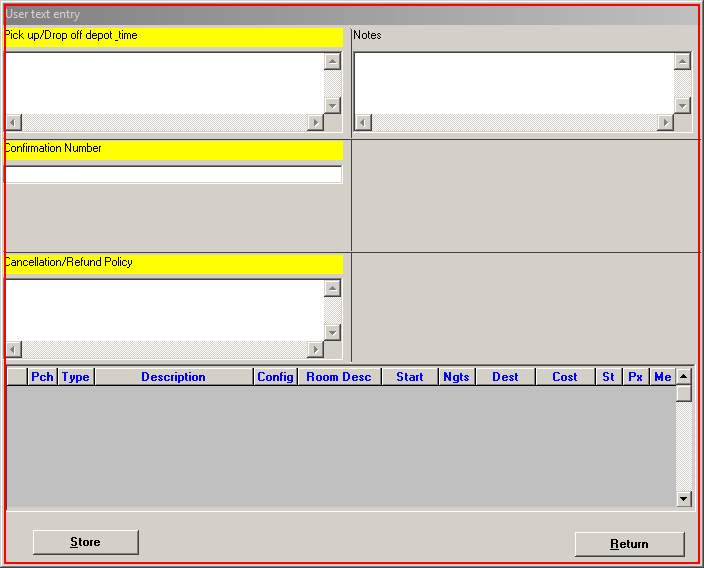
Workflow: 1.42 BIFL System Integration - Make New Customer and Foreign Currency One Off Bookings and Interface - Copy

Step 1: click on 'wfica32.exe User'

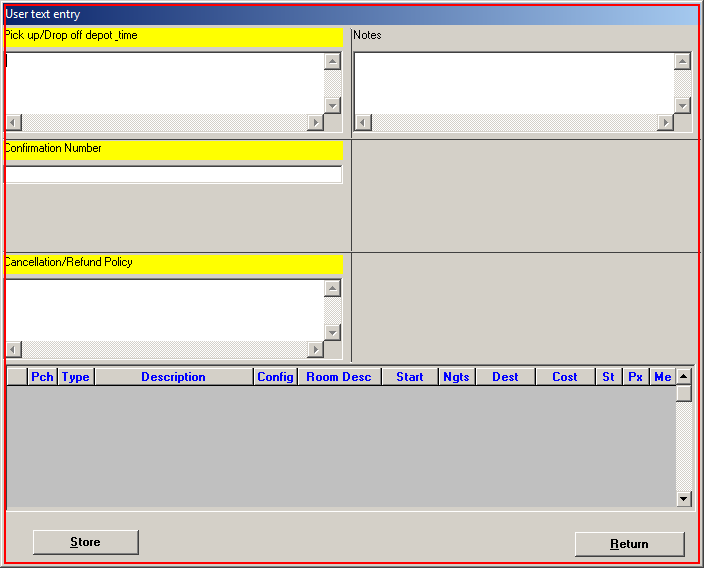
Step 2: type "1200hrs/1200hrs" into 'wfica32.exe User'

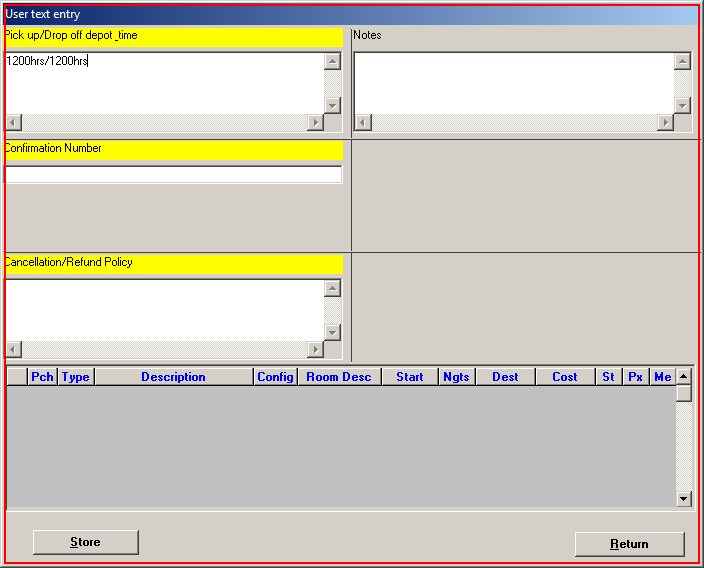
Step 3: click on 'wfica32.exe User'

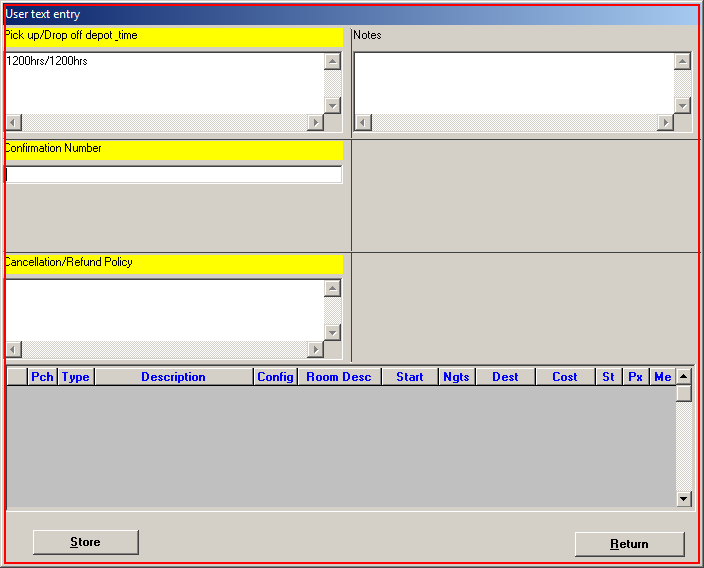
Step 4: type "123456" into 'wfica32.exe User'

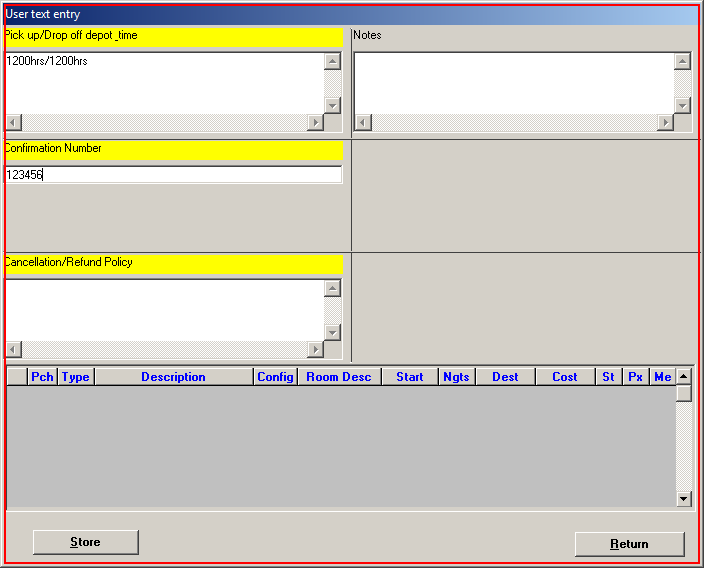
Step 5: click on 'wfica32.exe User'

Step 6: type "50% up to 7 days prior to car pick up & 100% thereafter" into 'wfica32.exe User' (same screen as step 5)

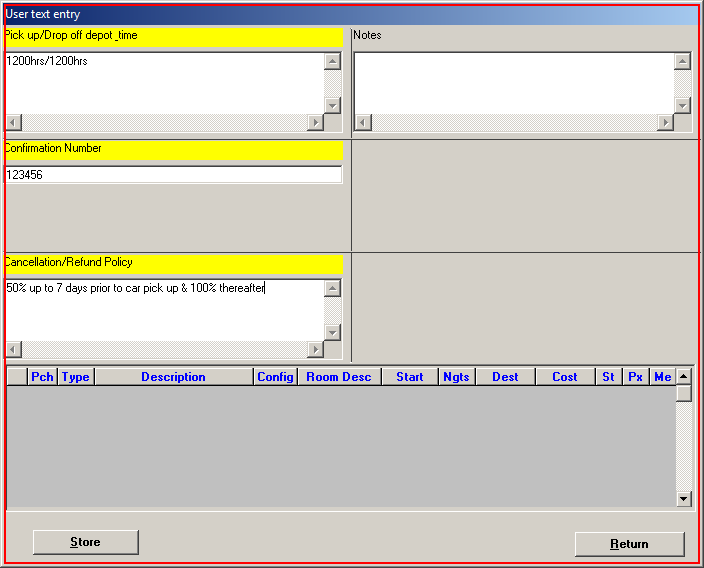
Step 7: click on 'wfica32.exe User'

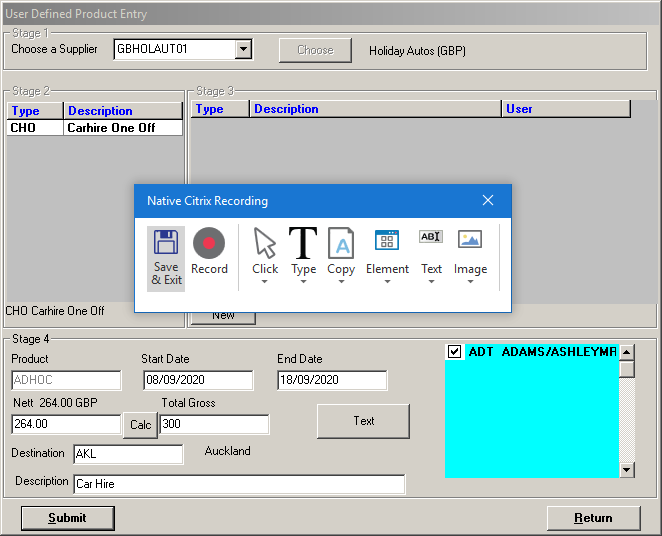
Step 8: Attach Window 'UserDefin Transpare' on the element in window 'User Defined Product Entry - \\Remote' (wfica32.exe)

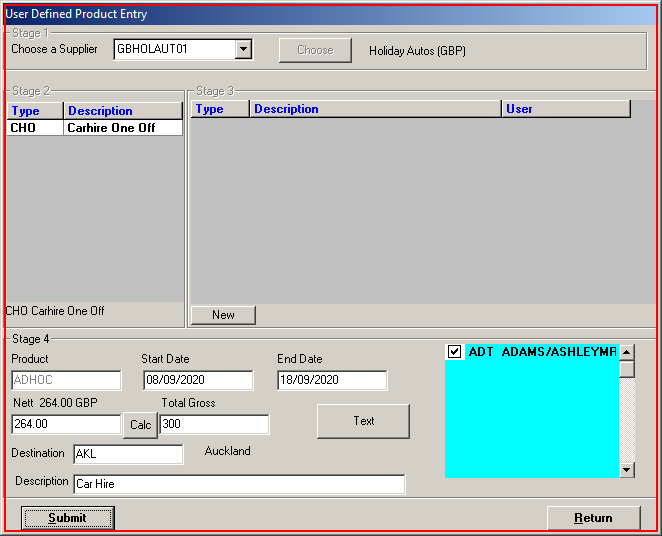
Step 9: click on 'wfica32.exe User'

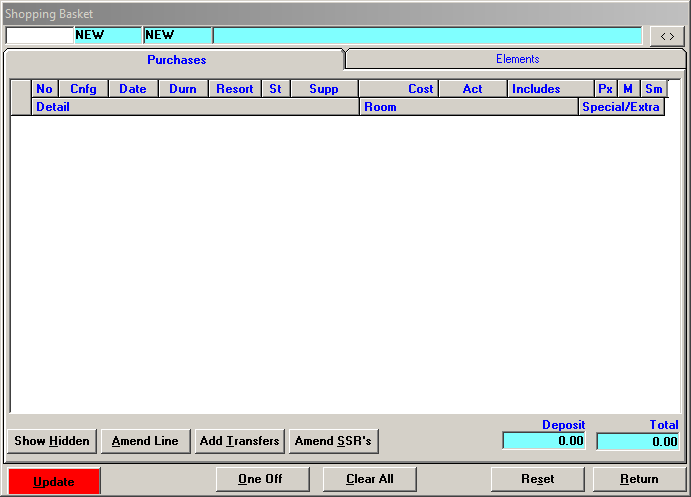
Step 10: Attach Window 'ShoppingB Transpare' on the element in window 'Shopping Basket - \\Remote' (wfica32.exe)

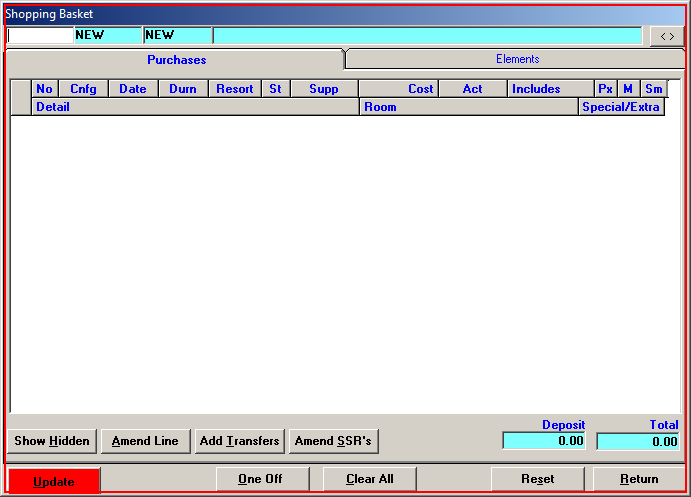
Step 11: click on 'wfica32.exe Shopping'

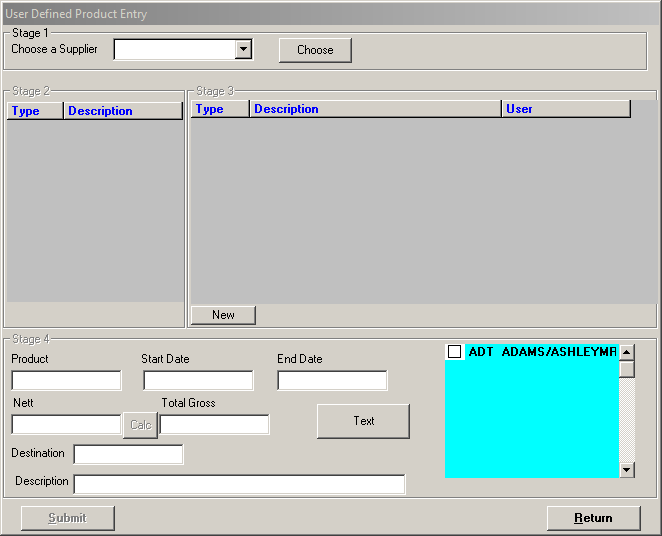
Step 12: Attach Window 'UserDefin Transpare' on the element in window 'User Defined Product Entry - \\Remote' (wfica32.exe)

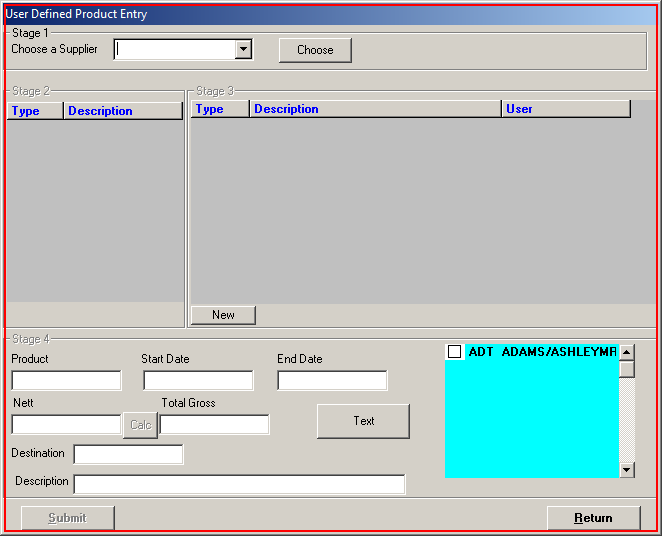
Step 13: click on 'wfica32.exe User'

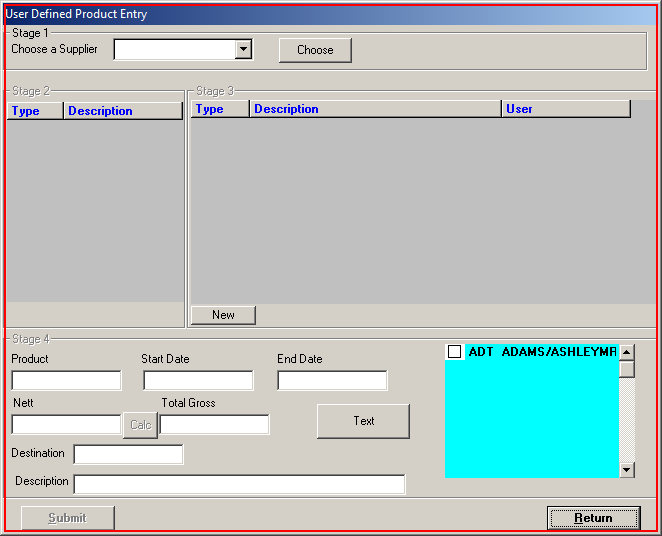
Step 14: type "gggggg" into the element in window 'User Defined Product Entry - \\Remote' (wfica32.exe)

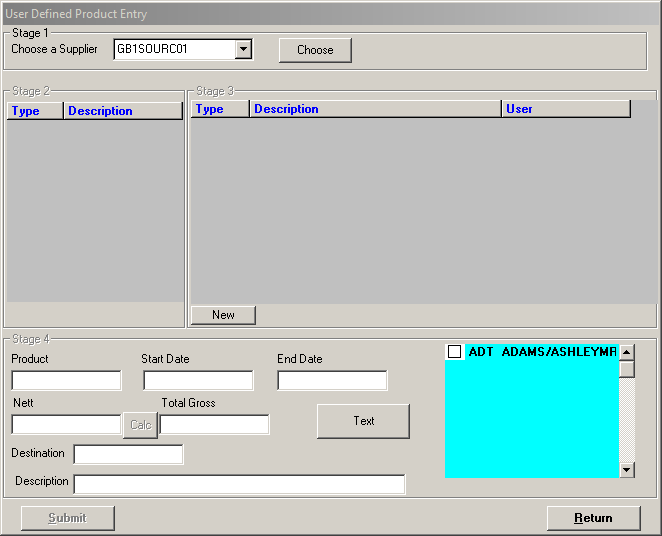
Step 15: Attach Window 'UserDefin Transpare' on the element in window 'User Defined Product Entry - \\Remote' (wfica32.exe)

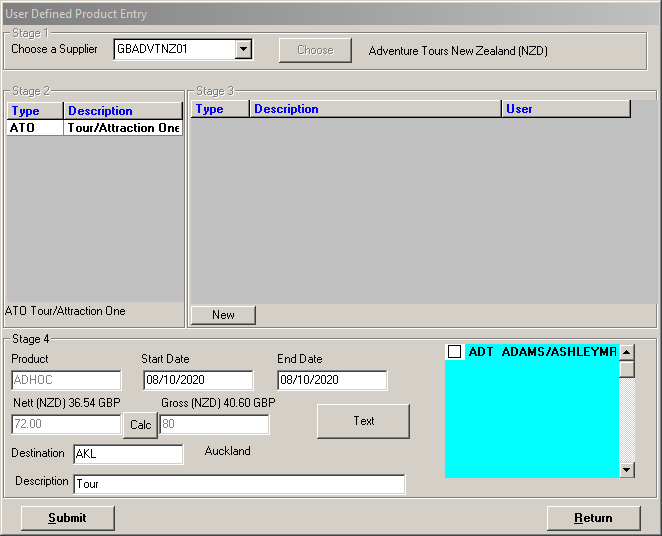
Step 16: Attach Window 'UserDefin Transpare' on the element in window 'User Defined Product Entry - \\Remote' (wfica32.exe)

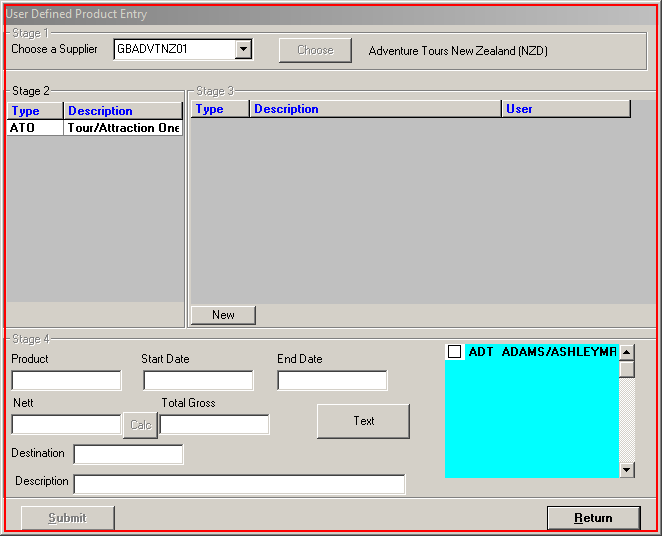
Step 17: click on 'wfica32.exe User'

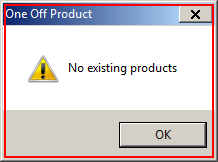
Step 18: click on 'wfica32.exe One'

Step 19: Attach Window 'UserDefin Transpare' on the element in window 'User Defined Product Entry - \\Remote' (wfica32.exe) (same screen as step 16)

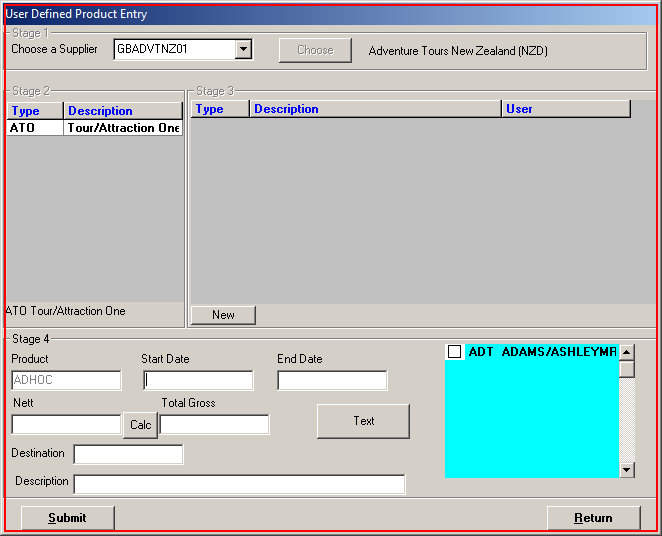
Step 20: click on 'wfica32.exe User'

Step 21: type "0810" into 'wfica32.exe User' (same screen as step 20)

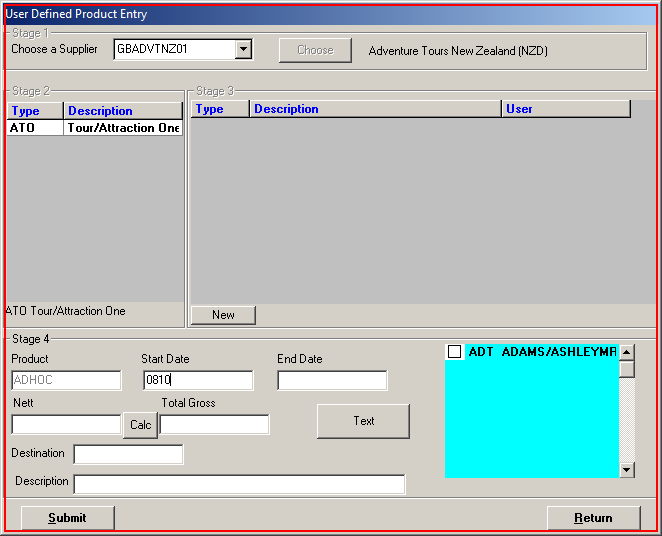
Step 22: click on 'wfica32.exe User'

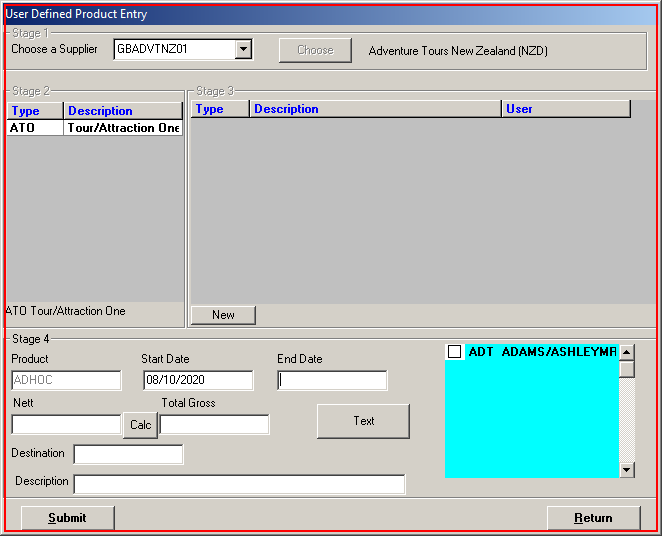
Step 23: click on 'wfica32.exe User'

Step 24: type "0810" into 'wfica32.exe User' (same screen as step 23)

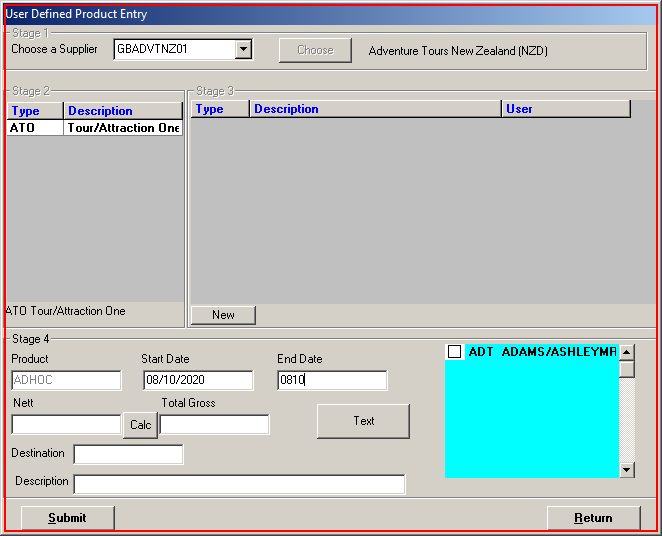
Step 25: click on 'wfica32.exe User'

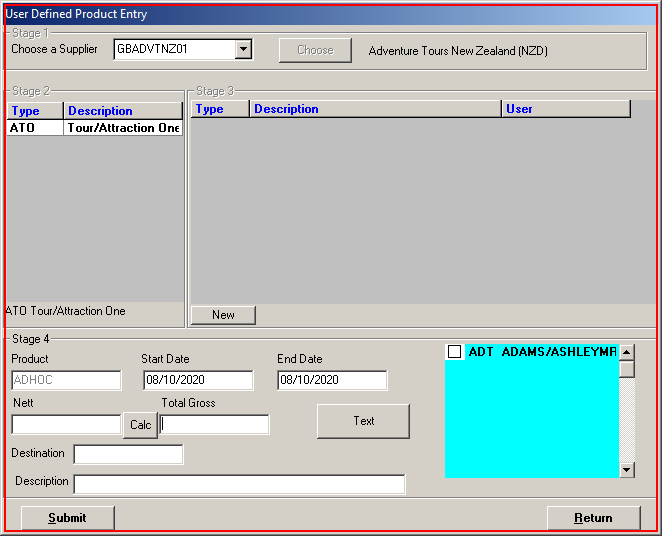
Step 26: type "80" into 'wfica32.exe User'

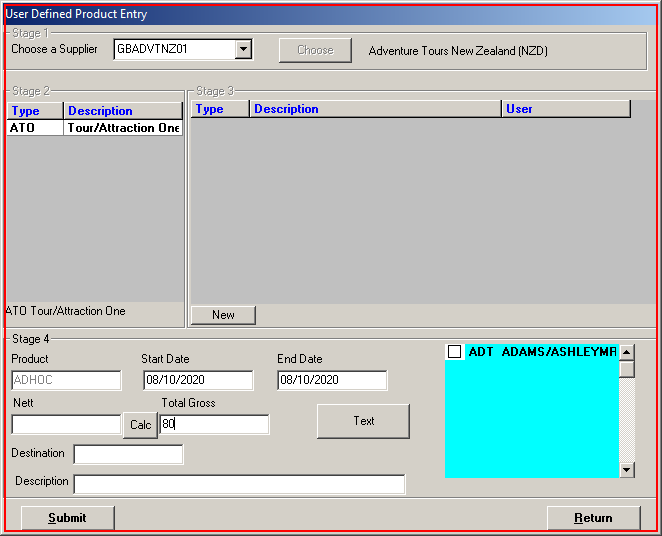
Step 27: click on 'wfica32.exe User'

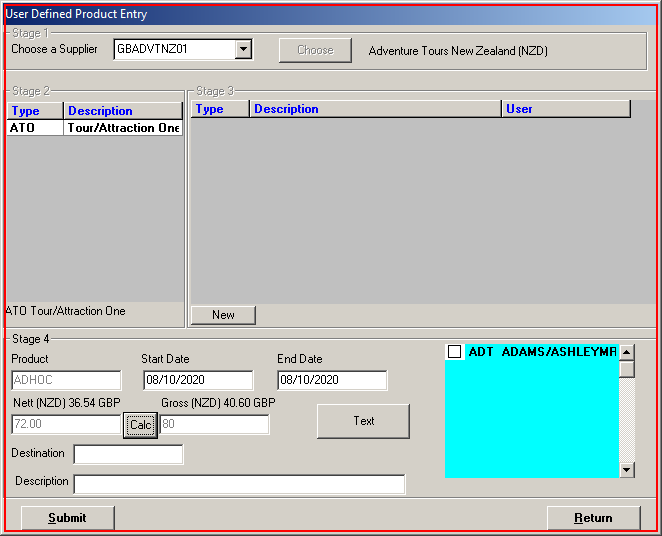
Step 28: click on 'wfica32.exe User'

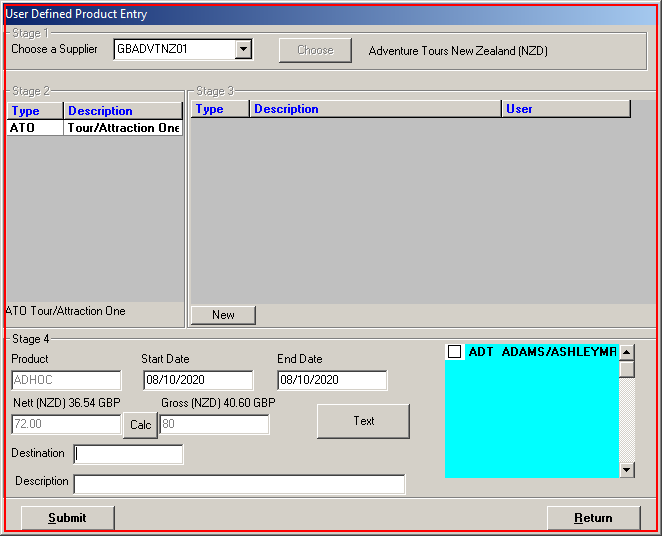
Step 29: type "AKL" into 'wfica32.exe User'

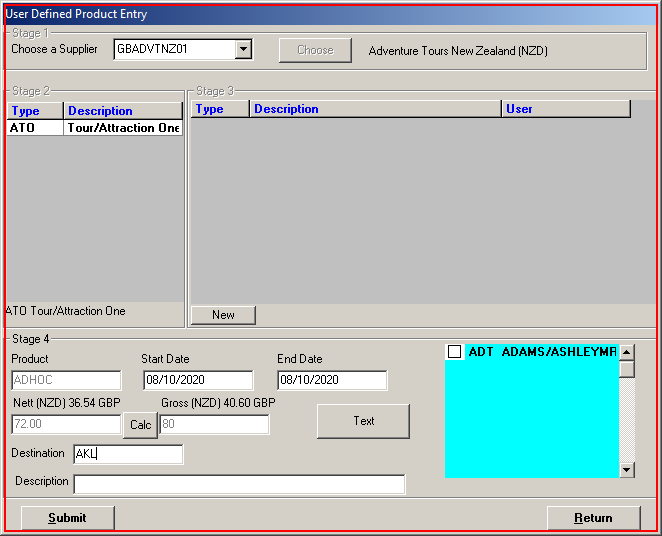
Step 30: click on 'wfica32.exe User'

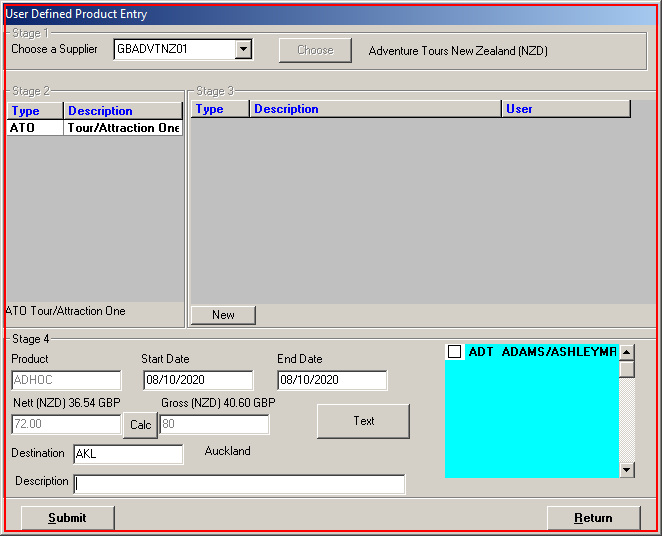
Step 31: type "Tour" into 'wfica32.exe User'

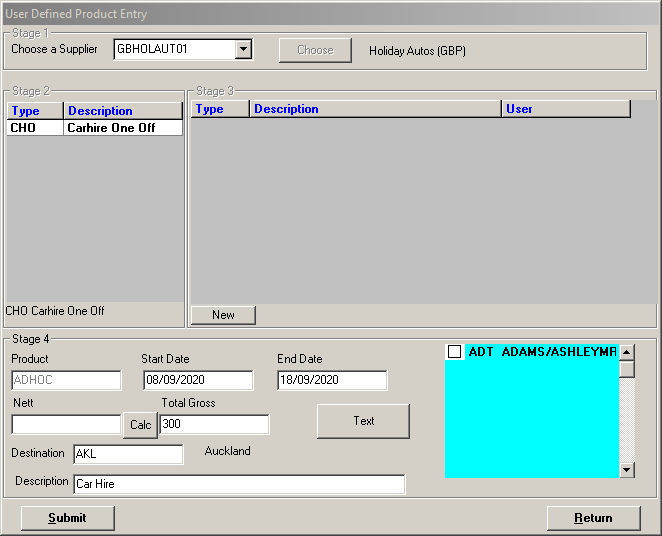
Step 32: Attach Window 'UserDefin Transpare' on the element in window 'User Defined Product Entry - \\Remote' (wfica32.exe)

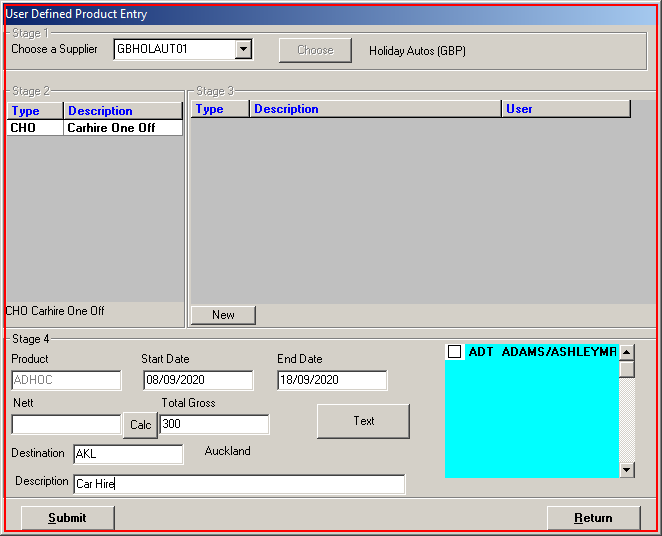
Step 33: click on 'wfica32.exe User'

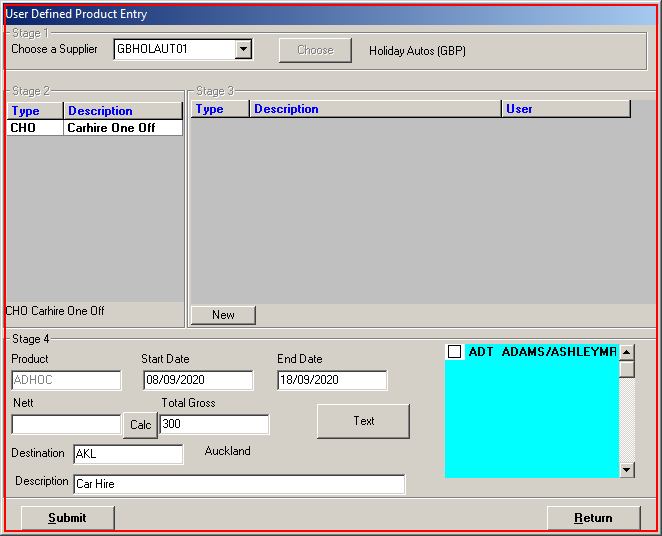
Step 34: click on 'wfica32.exe User'

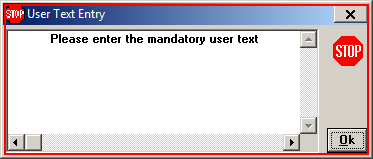
Step 35: click on 'wfica32.exe User'

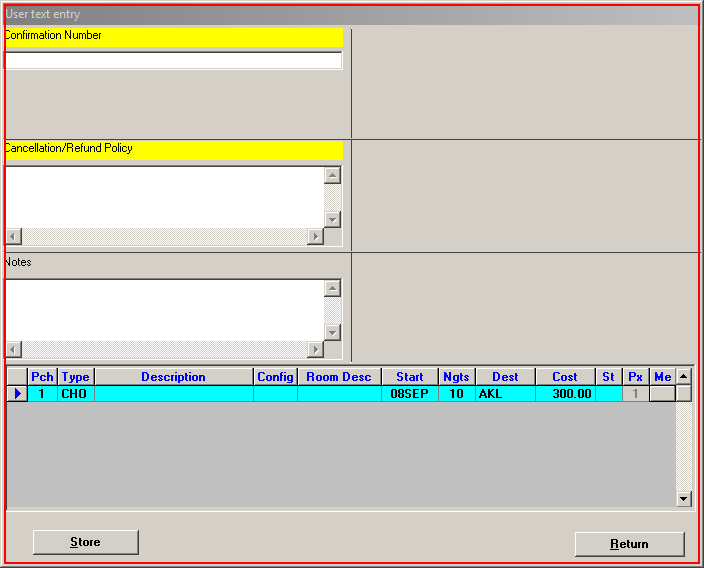
Step 36: click on 'wfica32.exe User'

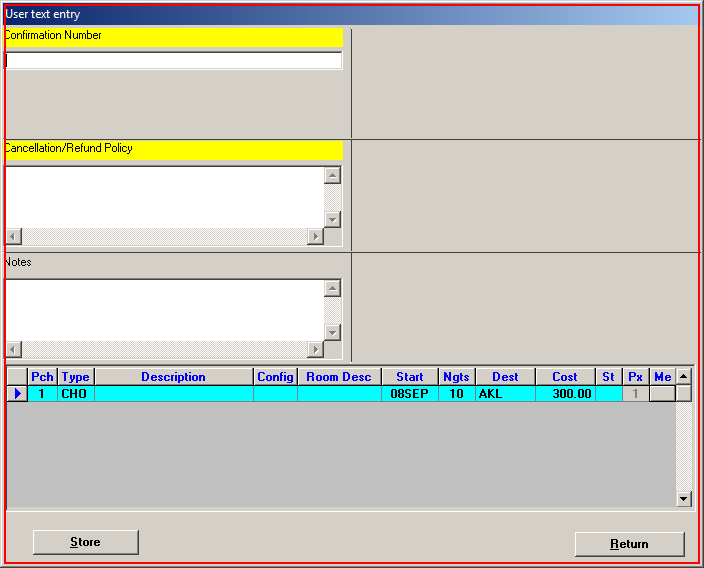
Step 37: type "654321" into 'wfica32.exe User'

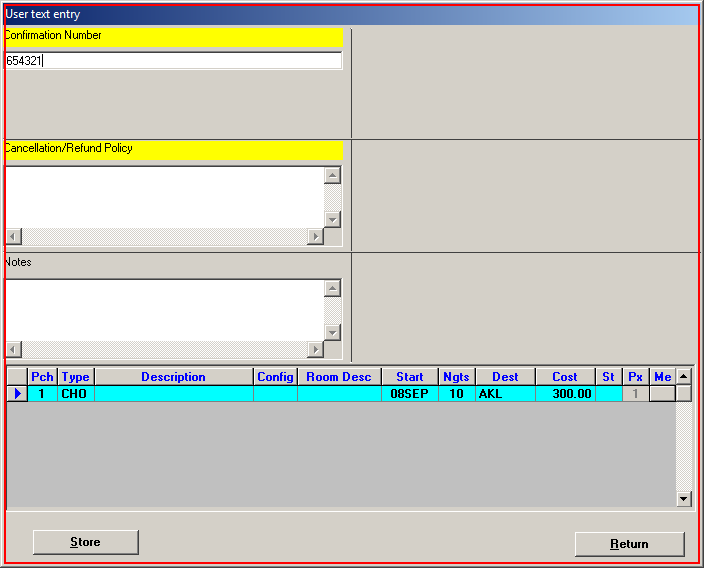
Step 38: click on 'wfica32.exe User'

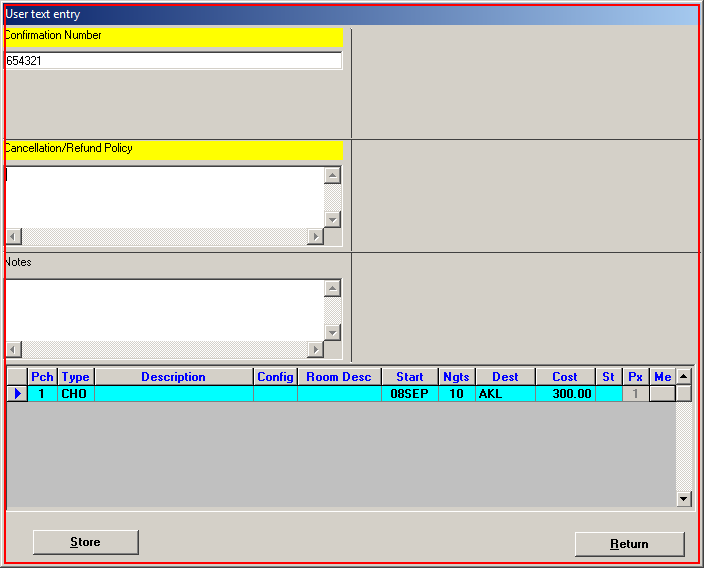
Step 39: type "50% up to 3 days prior to tour date & 100% thereafter" into 'wfica32.exe User'

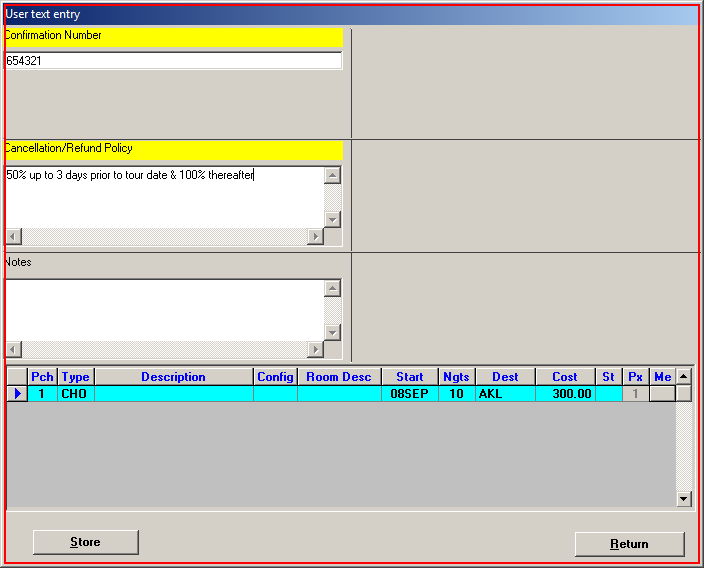
Step 40: click on 'wfica32.exe User'